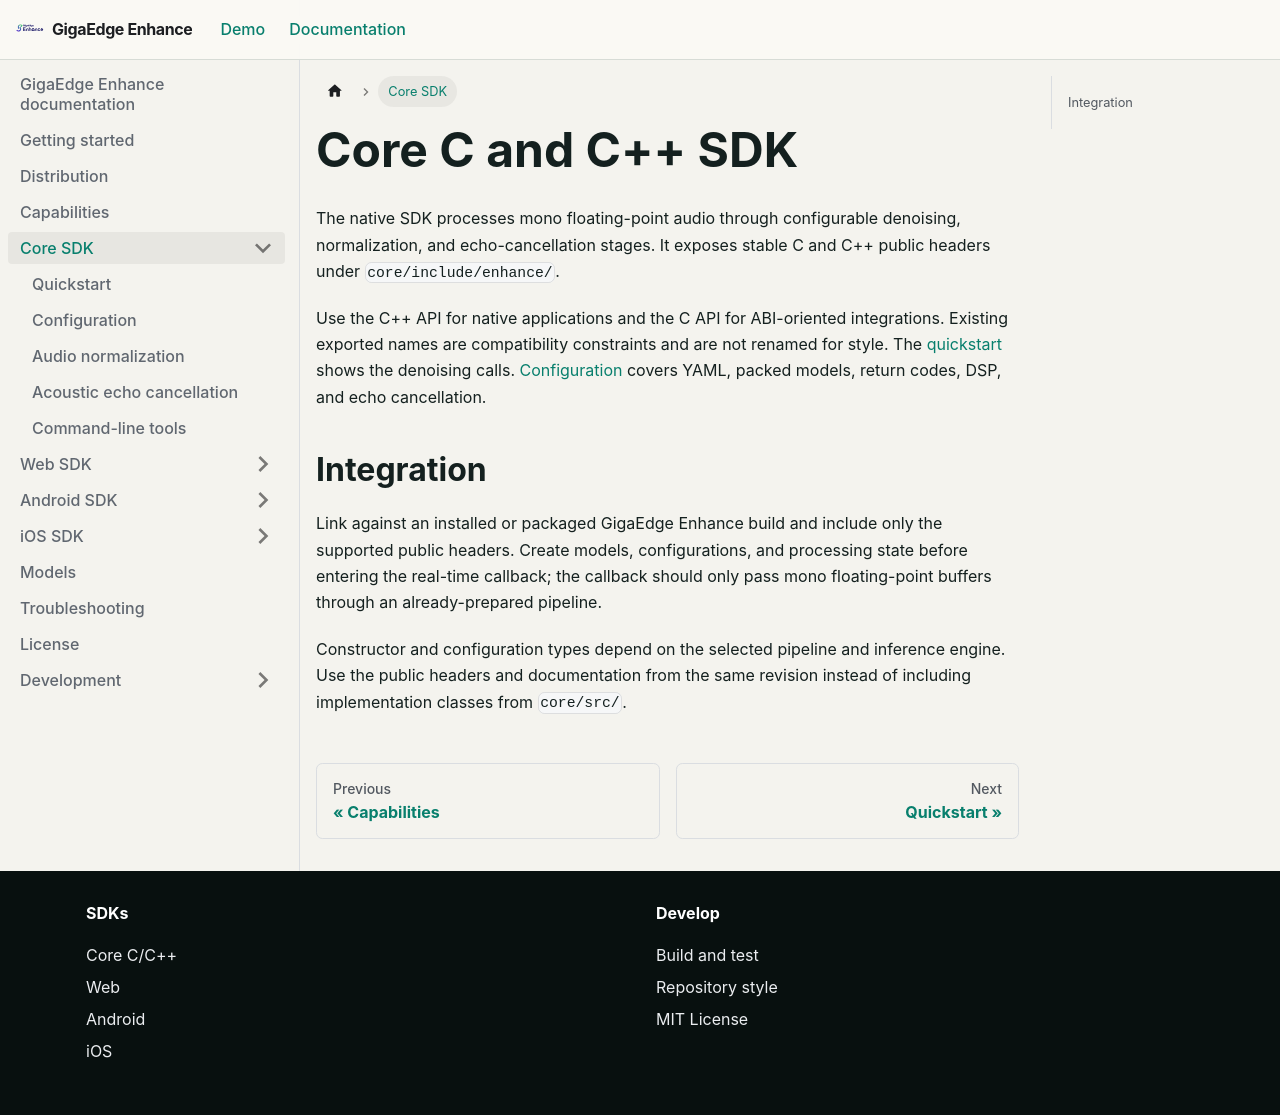

repository: salute-developers/giga-edge-enhance · page: docs/core/index.html · generator: docusaurus

---
title: Core SDK
---

# Core C and C++ SDK

The native SDK processes mono floating-point audio through configurable denoising, normalization,
and echo-cancellation stages. It exposes stable C and C++ public headers under
`core/include/enhance/`.

Use the C++ API for native applications and the C API for ABI-oriented integrations. Existing
exported names are compatibility constraints and are not renamed for style. The
[quickstart](quickstart.md) shows the denoising calls. [Configuration](configuration.md) covers
YAML, packed models, return codes, DSP, and echo cancellation.

## Integration

Link against an installed or packaged GigaEdge Enhance build and include only the supported public
headers. Create models, configurations, and processing state before entering the real-time callback;
the callback should only pass mono floating-point buffers through an already-prepared pipeline.

Constructor and configuration types depend on the selected pipeline and inference engine. Use the
public headers and documentation from the same revision instead of including implementation classes
from `core/src/`.
